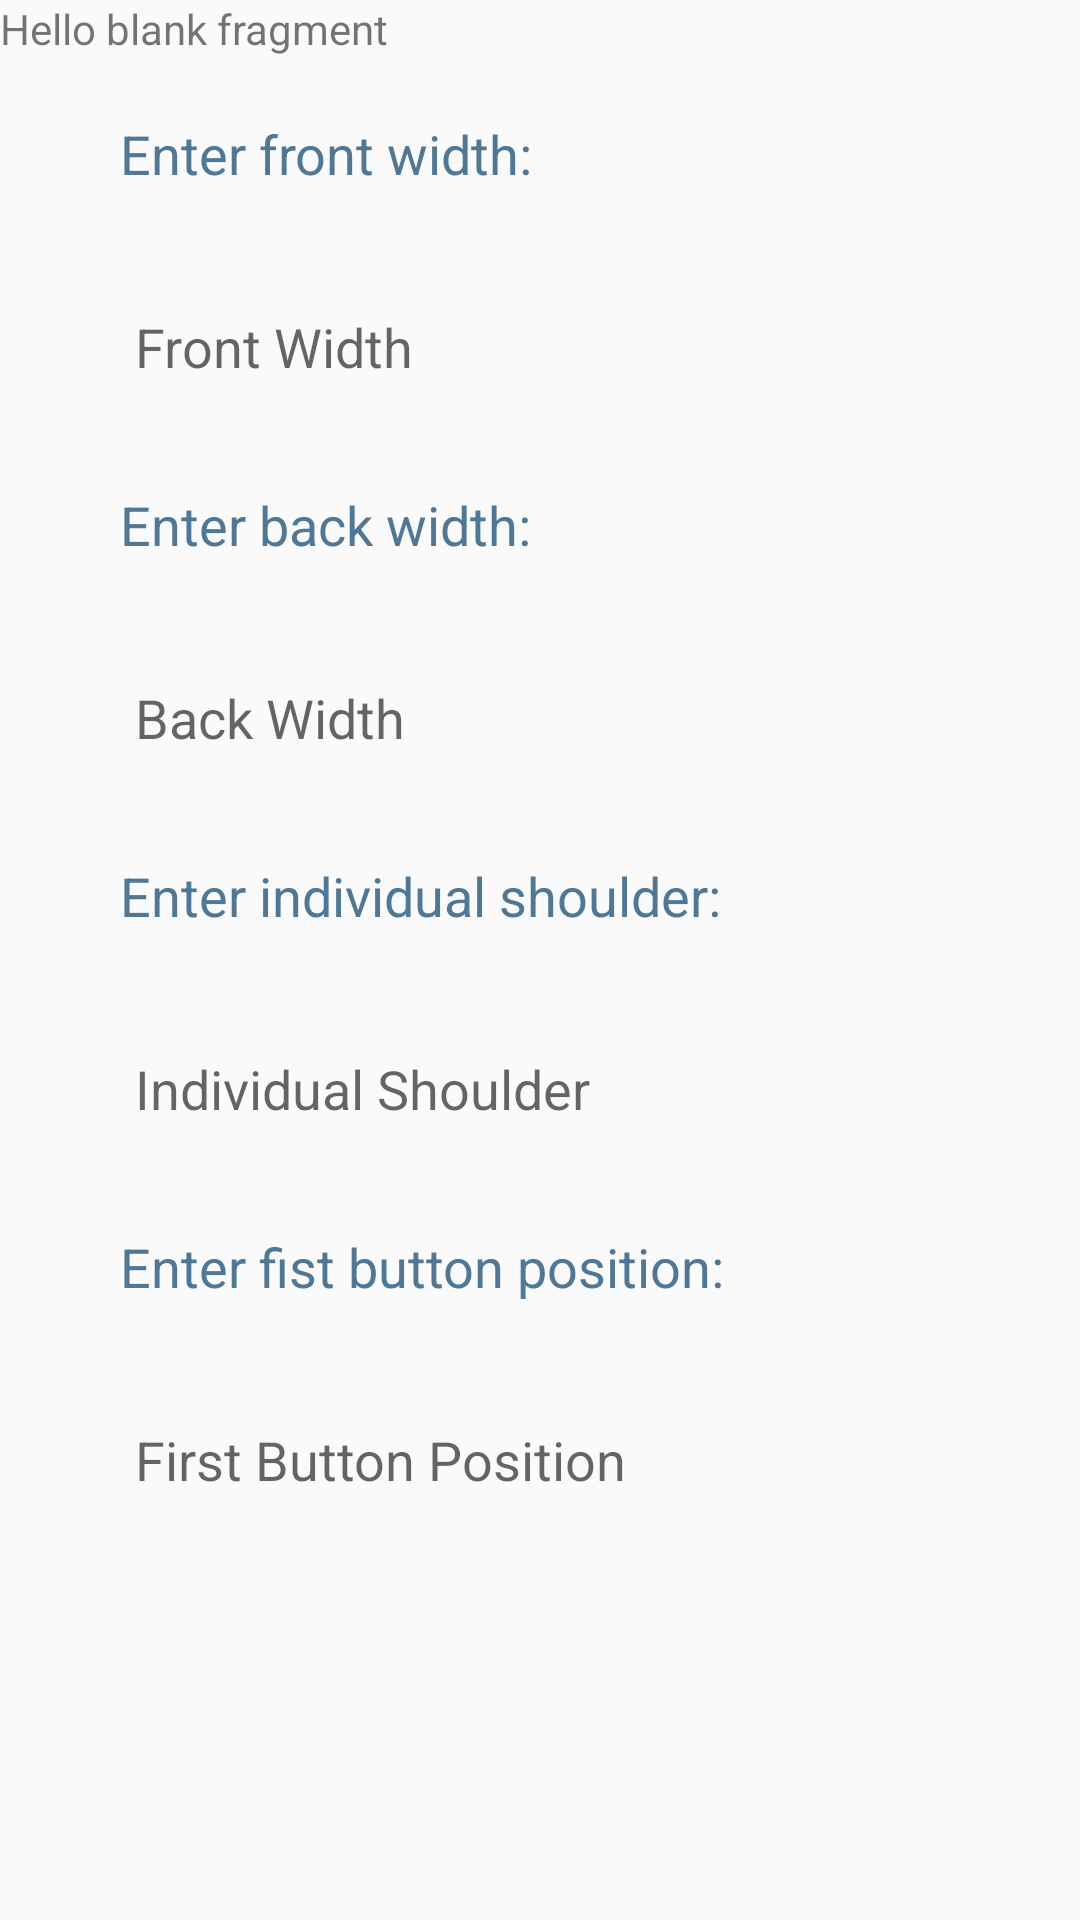

Produce the Android XML layout that renders to this screen, including the resource entries it uses.
<!-- AndroidManifest.xml: application theme Main_Theme -->
<!-- res/layout/fragment_waist_coat.xml -->
<?xml version="1.0" encoding="utf-8"?>
<ScrollView
    android:layout_width="match_parent"
    android:layout_height="match_parent"
    xmlns:android="http://schemas.android.com/apk/res/android"
    >
<LinearLayout
    android:layout_width="wrap_content"
    android:layout_height="wrap_content"
    android:orientation="vertical"
    >

    <include
        layout="@layout/fragment_sleeve_less"
        android:layout_width="wrap_content"
        android:layout_height="wrap_content" />
    <TextView
        android:id="@+id/frontWidth"
        style="@style/text_view_login_signup"
        android:text="@string/enter_front_width"
        />

    <EditText
        android:id="@+id/inputFrontWidth"
        style="@style/edit_text_login_signup"
        android:autofillHints="Front Width"
        android:ems="10"
        android:hint="@string/front_width"
        android:inputType="numberDecimal"
        />
    <TextView
        android:id="@+id/backWidth"
        style="@style/text_view_login_signup"
        android:text="@string/enter_back_width"
        />

    <EditText
        android:id="@+id/inputBackWidth"
        style="@style/edit_text_login_signup"
        android:autofillHints="Back Width"
        android:ems="10"
        android:hint="@string/back_width"
        android:inputType="numberDecimal"
        />
    <TextView
        android:id="@+id/individualShoulder"
        style="@style/text_view_login_signup"
        android:text="Enter individual shoulder:"
        />

    <EditText
        android:id="@+id/inputIndividualShoulder"
        style="@style/edit_text_login_signup"
        android:autofillHints="Individual Shoulder"
        android:ems="10"
        android:hint="Individual Shoulder"
        android:inputType="numberDecimal"
        />
    <TextView
        android:id="@+id/firstButtonPos"
        style="@style/text_view_login_signup"
        android:text="Enter fist button position:"
        />

    <EditText
        android:id="@+id/inputFirstButtonPos"
        style="@style/edit_text_login_signup"
        android:autofillHints="First Button Position"
        android:ems="10"
        android:hint="First Button Position"
        android:inputType="numberDecimal"
        />

</LinearLayout>
</ScrollView>
<!-- res/layout/fragment_sleeve_less.xml (included above) -->
<?xml version="1.0" encoding="utf-8"?>
<FrameLayout xmlns:android="http://schemas.android.com/apk/res/android"
    xmlns:tools="http://schemas.android.com/tools"
    android:layout_width="match_parent"
    android:layout_height="match_parent"
    tools:context=".upperbody.upperbodyfragments.FragmentSleeveLess">

    
    <TextView
        android:layout_width="match_parent"
        android:layout_height="match_parent"
        android:text="@string/hello_blank_fragment" />

</FrameLayout>
<!-- resources referenced by this layout -->
<resources>
  <string name="back_width">Back Width</string>
  <string name="enter_back_width">Enter back width:</string>
  <string name="enter_front_width">Enter front width:</string>
  <string name="front_width">Front Width</string>
  <string name="hello_blank_fragment">Hello blank fragment</string>
  <style name="edit_text_login_signup">
          <item name="android:layout_width">300dp</item>
          <item name="android:layout_height">wrap_content</item>
          <item name="android:layout_gravity">center</item>
          <item name="android:layout_marginStart">40sp</item>
          <item name="android:layout_marginTop">25sp</item>
          <item name="android:layout_marginEnd">40sp</item>
          <item name="android:padding">15sp</item>
          <item name="android:textSize">18sp</item>
          <item name="android:background">@drawable/styling_borders</item>
          <item name="android:textColor">@color/black</item>
      </style>
  <style name="text_view_login_signup">
          <item name="android:layout_width">match_parent</item>
          <item name="android:layout_height">wrap_content</item>
          <item name="android:layout_gravity">center</item>
          <item name="android:layout_marginStart">40sp</item>
          <item name="android:layout_marginTop">20sp</item>
          <item name="android:layout_marginEnd">40sp</item>
          <item name="android:textColor">@color/blue_702</item>
          <item name="android:textSize">18sp</item>
      </style>
  <style name="Main_Theme" parent="Theme.AppCompat.DayNight.DarkActionBar">
          <item name="colorPrimary">@color/blue_900</item>
          <item name="colorPrimaryVariant">@color/blue_500</item>
          <item name="colorOnPrimary">@color/white</item>
          <item name="colorSecondary">@color/red_900</item>
          <item name="colorSecondaryVariant">@color/red_500</item>
          <item name="colorOnSecondary">@color/white</item>
          <item name="android:statusBarColor">@color/blue_500</item>
      </style>
  <color name="black">#FF000000</color>
  <color name="blue_702">#4F7796</color>
  <color name="blue_900">#1A237E</color>
  <color name="blue_500">#3F51B5</color>
  <color name="white">#FFFFFFFF</color>
  <color name="red_900">#B71C1C</color>
  <color name="red_500">#F44336</color>
</resources>
